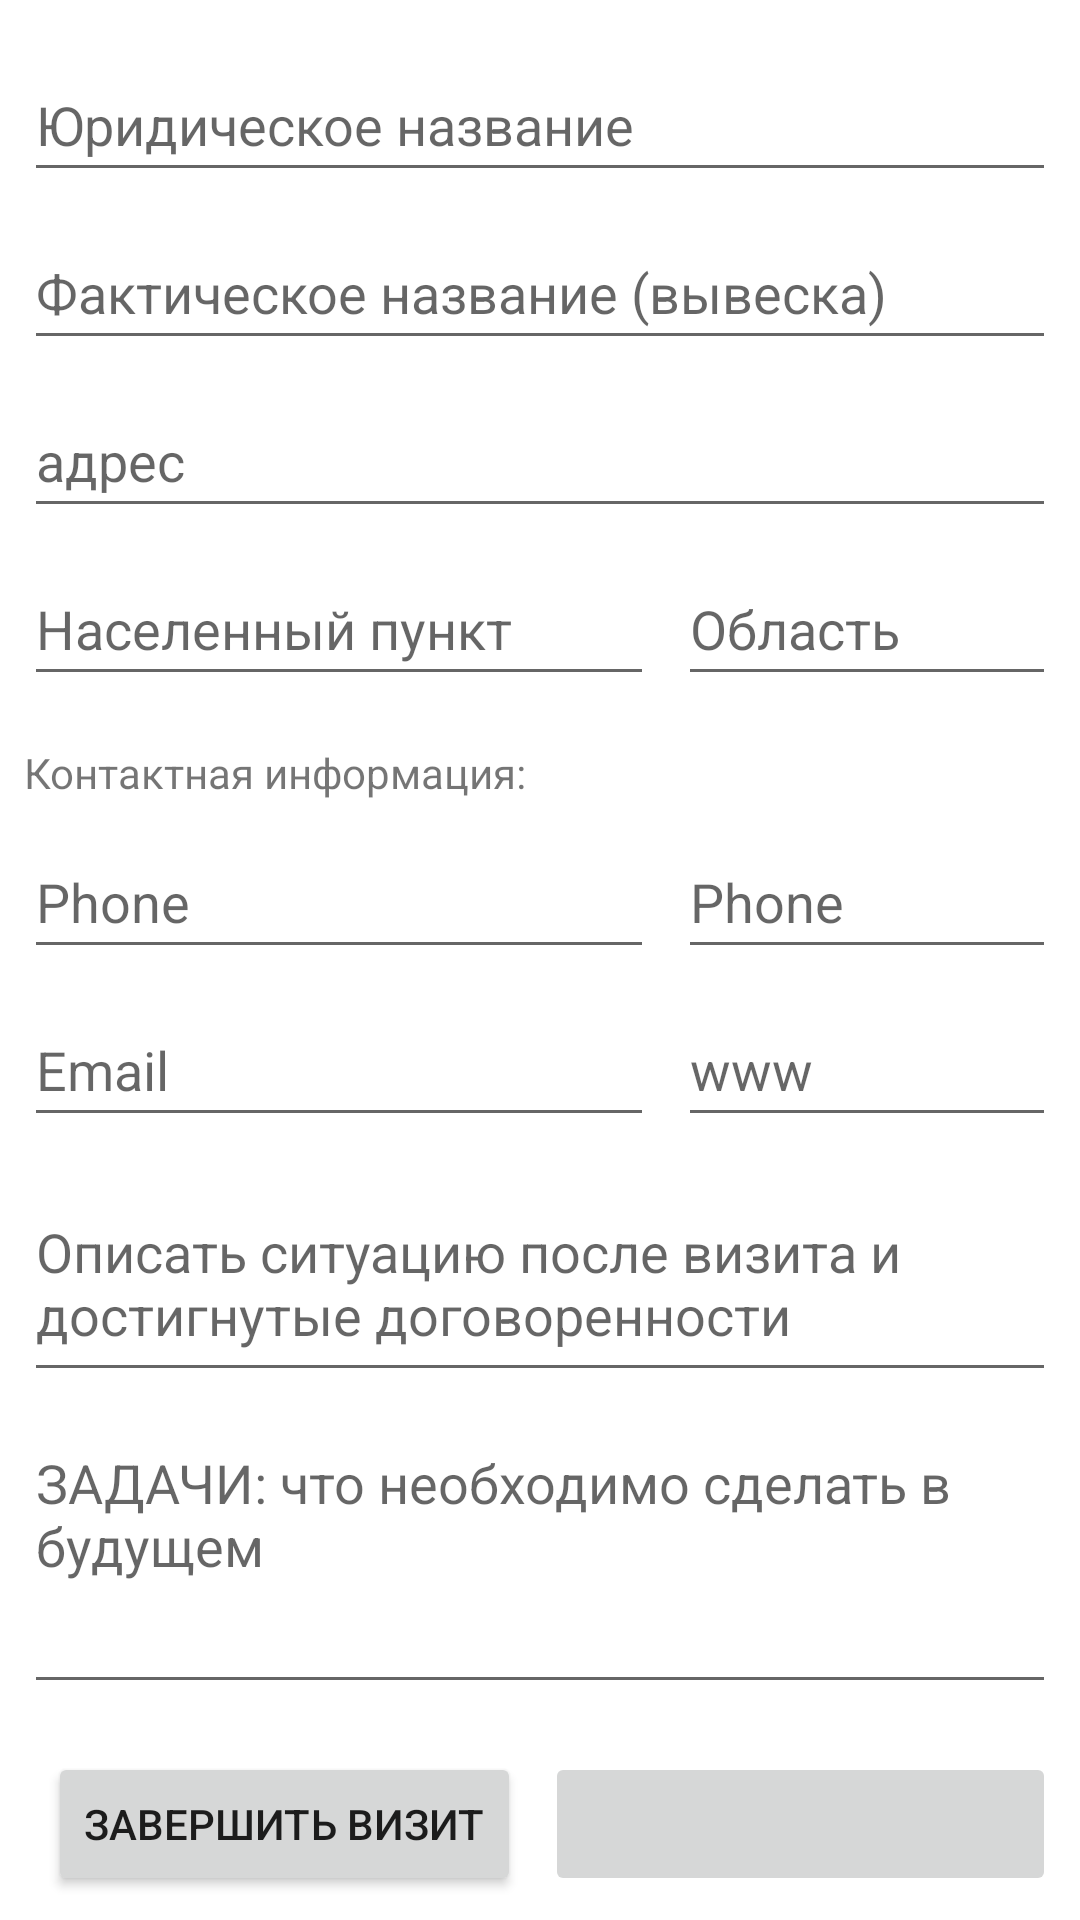

Write the Android layout XML for this screen, with the resource values it uses.
<!-- AndroidManifest.xml: application theme Theme.MyBusinessTrip -->
<!-- res/layout/fragment_add_visit.xml -->
<?xml version="1.0" encoding="utf-8"?>
<androidx.constraintlayout.widget.ConstraintLayout xmlns:android="http://schemas.android.com/apk/res/android"
    xmlns:app="http://schemas.android.com/apk/res-auto"
    xmlns:tools="http://schemas.android.com/tools"
    android:layout_width="match_parent"
    android:layout_height="match_parent"
    tools:context=".screens.addvisit.AddVisitFragment">

    

    <EditText
        android:id="@+id/et_legal"
        android:layout_width="0dp"
        android:layout_height="wrap_content"
        android:layout_marginStart="8dp"
        android:layout_marginTop="16dp"
        android:layout_marginEnd="8dp"
        android:ems="10"
        android:hint="@string/et_hint_legal"
        android:minHeight="48dp"
        app:layout_constraintEnd_toEndOf="parent"
        app:layout_constraintStart_toStartOf="parent"
        app:layout_constraintTop_toTopOf="parent" />

    <EditText
        android:id="@+id/et_label"
        android:layout_width="0dp"
        android:layout_height="wrap_content"
        android:layout_marginStart="8dp"
        android:layout_marginTop="8dp"
        android:layout_marginEnd="8dp"
        android:ems="10"
        android:hint="@string/et_hint_label"
        android:minHeight="48dp"
        app:layout_constraintEnd_toEndOf="parent"
        app:layout_constraintStart_toStartOf="parent"
        app:layout_constraintTop_toBottomOf="@+id/et_legal" />

    <EditText
        android:id="@+id/et_address"
        android:layout_width="0dp"
        android:layout_height="wrap_content"
        android:layout_marginStart="8dp"
        android:layout_marginTop="8dp"
        android:layout_marginEnd="8dp"
        android:ems="10"
        android:hint="@string/et_hint_address"
        android:minHeight="48dp"
        app:layout_constraintEnd_toEndOf="parent"
        app:layout_constraintHorizontal_bias="0.0"
        app:layout_constraintStart_toStartOf="parent"
        app:layout_constraintTop_toBottomOf="@+id/et_label" />

    <EditText
        android:id="@+id/et_locality"
        android:layout_width="0dp"
        android:layout_height="wrap_content"
        android:layout_marginStart="8dp"
        android:layout_marginTop="8dp"
        android:ems="10"
        android:hint="@string/et_hint_locality"
        android:minHeight="48dp"
        app:layout_constraintStart_toStartOf="parent"
        app:layout_constraintTop_toBottomOf="@+id/et_address" />

    <EditText
        android:id="@+id/et_region"
        android:layout_width="0dp"
        android:layout_height="wrap_content"
        android:layout_marginStart="8dp"
        android:layout_marginTop="8dp"
        android:layout_marginEnd="8dp"
        android:ems="10"
        android:hint="@string/et_hint_region"
        android:minHeight="48dp"
        android:inputType="textPersonName"
        app:layout_constraintEnd_toEndOf="parent"
        app:layout_constraintStart_toEndOf="@+id/et_locality"
        app:layout_constraintTop_toBottomOf="@+id/et_address" />

    <TextView
        android:id="@+id/textView"
        android:layout_width="0dp"
        android:layout_height="wrap_content"
        android:layout_marginStart="8dp"
        android:layout_marginTop="16dp"
        android:text="@string/tv_div_contacts"
        app:layout_constraintStart_toStartOf="parent"
        app:layout_constraintTop_toBottomOf="@+id/et_locality" />

    <EditText
        android:id="@+id/et_phone1"
        android:layout_width="0dp"
        android:layout_height="wrap_content"
        android:layout_marginStart="8dp"
        android:layout_marginTop="8dp"
        android:ems="10"
        android:hint="@string/et_hint_phone"
        android:inputType="phone"
        android:minHeight="48dp"
        app:layout_constraintStart_toStartOf="parent"
        app:layout_constraintTop_toBottomOf="@+id/textView" />

    <EditText
        android:id="@+id/et_phone2"
        android:layout_width="0dp"
        android:layout_height="wrap_content"
        android:layout_marginStart="8dp"
        android:layout_marginEnd="8dp"
        android:ems="10"
        android:hint="@string/et_hint_phone"
        android:inputType="phone"
        android:minHeight="48dp"
        app:layout_constraintEnd_toEndOf="parent"
        app:layout_constraintStart_toEndOf="@+id/et_phone1"
        app:layout_constraintTop_toTopOf="@+id/et_phone1" />

    <EditText
        android:id="@+id/et_email"
        android:layout_width="0dp"
        android:layout_height="wrap_content"
        android:layout_marginStart="8dp"
        android:layout_marginTop="8dp"
        android:ems="10"
        android:hint="@string/et_hint_email"
        android:inputType="textEmailAddress"
        android:minHeight="48dp"
        app:layout_constraintStart_toStartOf="parent"
        app:layout_constraintTop_toBottomOf="@+id/et_phone1" />

    <EditText
        android:id="@+id/et_site"
        android:layout_width="0dp"
        android:layout_height="wrap_content"
        android:layout_marginStart="8dp"
        android:layout_marginEnd="8dp"
        android:ems="10"
        android:hint="@string/et_hint_site"
        android:minHeight="48dp"
        app:layout_constraintEnd_toEndOf="parent"
        app:layout_constraintStart_toEndOf="@+id/et_email"
        app:layout_constraintTop_toTopOf="@+id/et_email" />

    <Button
        android:id="@+id/btn_finish_visit"
        android:layout_width="0dp"
        android:layout_height="wrap_content"
        android:layout_marginStart="16dp"
        android:layout_marginBottom="8dp"
        android:text="@string/btn_finish_visit"
        app:layout_constraintBottom_toBottomOf="parent"
        app:layout_constraintStart_toStartOf="parent" />

    <ImageButton
        android:id="@+id/btn_camera"
        android:layout_width="0dp"
        android:layout_height="wrap_content"
        android:layout_marginStart="8dp"
        android:layout_marginEnd="8dp"
        android:clickable="false"
        android:contentDescription="@string/btn_create_photo"
        android:minHeight="48dp"
        android:src="@drawable/ic_add_a_photo"
        app:layout_constraintBottom_toBottomOf="@+id/btn_finish_visit"
        app:layout_constraintEnd_toEndOf="parent"
        app:layout_constraintStart_toEndOf="@+id/btn_finish_visit"
        app:layout_constraintTop_toTopOf="@+id/btn_finish_visit" />

    <EditText
        android:id="@+id/et_todo"
        android:layout_width="0dp"
        android:layout_height="wrap_content"
        android:layout_marginStart="8dp"
        android:layout_marginEnd="8dp"
        android:layout_marginBottom="16dp"
        android:ems="10"
        android:gravity="start|top"
        android:hint="@string/et_hint_todo"
        android:inputType="textMultiLine"
        android:minHeight="96dp"
        app:layout_constraintBottom_toTopOf="@+id/btn_camera"
        app:layout_constraintEnd_toEndOf="parent"
        app:layout_constraintStart_toStartOf="parent" />

    <EditText
        android:id="@+id/et_discription"
        android:layout_width="0dp"
        android:layout_height="0dp"
        android:layout_marginStart="8dp"
        android:layout_marginTop="16dp"
        android:layout_marginEnd="8dp"
        android:layout_marginBottom="8dp"
        android:ems="10"
        android:gravity="start|top"
        android:hint="@string/et_hint_after"
        android:inputType="textMultiLine"
        app:layout_constraintBottom_toTopOf="@+id/et_todo"
        app:layout_constraintEnd_toEndOf="parent"
        app:layout_constraintStart_toStartOf="parent"
        app:layout_constraintTop_toBottomOf="@+id/et_email" />

</androidx.constraintlayout.widget.ConstraintLayout>
<!-- resources referenced by this layout -->
<resources>
  <string name="btn_create_photo">Сделать ФОТО</string>
  <string name="btn_finish_visit">Завершить визит</string>
  <string name="et_hint_address">адрес</string>
  <string name="et_hint_after">Описать ситуацию после визита и достигнутые договоренности</string>
  <string name="et_hint_email">Email</string>
  <string name="et_hint_label">Фактическое название (вывеска)</string>
  <string name="et_hint_legal">Юридическое название</string>
  <string name="et_hint_locality">Населенный пункт</string>
  <string name="et_hint_phone">Phone</string>
  <string name="et_hint_region">Область</string>
  <string name="et_hint_site">www</string>
  <string name="et_hint_todo">ЗАДАЧИ: что необходимо сделать в будущем</string>
  
  
      //-------------------------------------------------
  <string name="tv_div_contacts">Контактная информация:</string>
  
  
      //--------Edit Text hints--------------------------------------------------------------------
  
      //add_fragment
  <style name="Theme.MyBusinessTrip" parent="Theme.MaterialComponents.DayNight.NoActionBar">
          
          <item name="colorPrimary">@color/purple_500</item>
          <item name="colorPrimaryVariant">@color/purple_700</item>
          <item name="colorOnPrimary">@color/white</item>
          
          <item name="colorSecondary">@color/teal_200</item>
          <item name="colorSecondaryVariant">@color/teal_700</item>
          <item name="colorOnSecondary">@color/black</item>
          
          <item name="android:statusBarColor" tools:targetApi="l">?attr/colorPrimaryVariant</item>
          
      </style>
  <color name="purple_500">#FF6200EE</color>
  <color name="purple_700">#FF3700B3</color>
  <color name="white">#FFFFFFFF</color>
  <color name="teal_200">#FF03DAC5</color>
  <color name="teal_700">#FF018786</color>
  <color name="black">#FF000000</color>
</resources>
